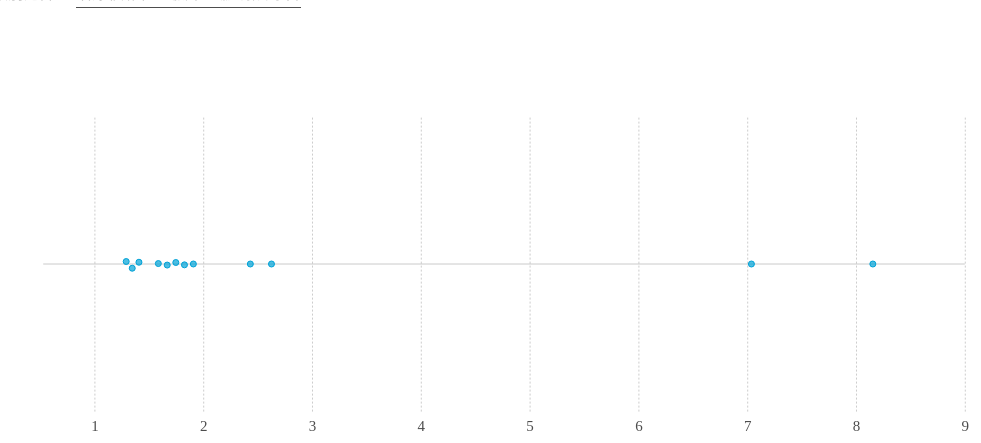
D3 v5 page, settled after 360 driven frames (6 s of simulated time); the page loaded 1 data file(s).


// ── chart.js

// global variable
let data

// loading data
d3.json("./sm_cat_diff_0620.json")
  .then(function(d) {
    data = d
    drawStripChart("治療淺股動脈狹窄之塗藥裝置")
  })


// function zone 
function drawStripChart(category) {
  // access data
  const selectedData = data.filter(d => d["自付差額品項類別"] === category)
  const xAccessor = d => d.diff
  const yAccessor = d => d["自付差額品項類別"]

  // create dimensions
  const width = window.innerWidth
  const height = 0.5 * width

  let dimensions = {
      width: width,
      height: height,
      margin: {
        top: 10,
        right: 0.05 * width,
        bottom: 10,
        left: 0.05 * width,
      },
    }

  dimensions.boundWidth = dimensions.width 
      - dimensions.margin.left
      - dimensions.margin.right

  dimensions.boundHeight = dimensions.height
    - dimensions.margin.top
    - dimensions.margin.bottom

  const wrapper = d3.select('#wrapper')
    .append("svg")
      .attr("id", "inner-content")
      .attr("width", dimensions.width)
      .attr("height", dimensions.height)

  const bounds = wrapper.append("g")
    .style("transform", `translate(${
            dimensions.margin.left
          }px, ${
            dimensions.margin.top
          }px)`)

  // create scales
  const xScale = d3.scaleLinear()
    .domain(d3.extent(data.map(xAccessor))).nice()
    .range([dimensions.margin.left ,dimensions.boundWidth]);

  const yScale = 0.5 * dimensions.boundHeight
  
  // create force simulation
  const simulation = d3.forceSimulation(selectedData)
    .force("x", d3.forceX(d => xScale(xAccessor(d))).strength(0.5))
    .force("y", d3.forceY(yScale).strength(0.5))
    .force("collide", d3.forceCollide().radius(isMobile ? 3 : 4.5))
    .tick(150)
    .stop();
  
  // create tooltip
  const selectInfo = d3.selectAll(".selected-info span")
    .style("opacity", 0);

  // add middle line
  bounds.append("g")
    .attr("id", "middle-line")
    .append("line")
    .attr("x1", 0)
    .attr("x2", dimensions.boundWidth)
    .attr("y1", yScale)
    .attr("y2", yScale)
    .attr("stroke", "rgba(181, 181, 181, 0.7)")

  // draw strip chart
  const circles = bounds
    .append('g')
    .selectAll("circle")
    .data(selectedData)
    .enter()
      .append("circle")
      .attr("id", d => d["品項代碼"])
      .attr("r", isMobile ? 2 : 3)
    // style each nodes
      .attr("fill", "rgba(0, 162, 215, 0.7)")
      .style("stroke", "#00A2D7")
      .attr("cx", d => d.x)
      .attr("cy", d => d.y)
      .on("mouseover", handleMouseOver)
      .on("mouseout", handleMouseOut)
      

  // draw peripherals

  // add x-axis
  bounds.append("g")
    .attr("id", "x-axis")
    .attr("transform", "translate(0, " + dimensions.boundHeight * 0.8 + ")")
    .call(d3.axisBottom()
      .scale(xScale)
      .tickFormat(d3.format("d")))
  // style x-axis tick line
  d3.selectAll("#x-axis line")
    .attr("y2", -dimensions.boundHeight * 0.6)
    .attr("stroke", "#9B9B9B")
    .attr("stroke-opacity", 0.5)
    .attr("stroke-dasharray", "2,2")
  // remove tick
  d3.selectAll("#x-axis path")
    .remove()
  // adjust font
  d3.selectAll("#x-axis .tick text")
    .attr("font-size", 15)
    .attr("font-family", "Noto Sans TC")
  
  

  // tooltip function
  function handleMouseOver(d){
    const selectedCircle = d3.select(this)
    selectedCircle
      .attr("fill", "rgba(247, 113, 125, 0.7)")
      .style("stroke", "#FF97A8")
      .style("stroke-width", 4)

    // show information
    selectInfo
      .style("opacity", 1);
    const infoID = selectInfo.nodes()[0]
    const infoDiff = selectInfo.nodes()[1]
    infoID.innerHTML = "品項代碼： " + d["品項代碼"]
    infoDiff.innerHTML = "價差倍數： " + d3.format(".3")(d["diff"])
  }

  function handleMouseOut(d){
    const selectedCircle = d3.select(this)
    selectedCircle
      .attr("fill", "rgba(0, 162, 215, 0.7)")
      .style("stroke", "#00A2D7")
      .style("stroke-width", 1)
  }
}



// ── selector.js
const selector = document.getElementById("cat-select")

selector.addEventListener("change", changeCategory)

function changeCategory(e) {
  d3.select("#inner-content")
    .remove()

  const selectedCategory = e.target.value

  drawStripChart(selectedCategory)
}
// ── sizeDetect.js
let isMobile = false; //initiate as false
// device detection
if(/(android|bb\d+|meego).+mobile|avantgo|bada\/|blackberry|blazer|compal|elaine|fennec|hiptop|iemobile|ip(hone|od)|ipad|iris|kindle|Android|Silk|lge |maemo|midp|mmp|netfront|opera m(ob|in)i|palm( os)?|phone|p(ixi|re)\/|plucker|pocket|psp|series(4|6)0|symbian|treo|up\.(browser|link)|vodafone|wap|windows (ce|phone)|xda|xiino/i.test(navigator.userAgent) 
    || /1207|6310|6590|3gso|4thp|50[1-6]i|770s|802s|a wa|abac|ac(er|oo|s\-)|ai(ko|rn)|al(av|ca|co)|amoi|an(ex|ny|yw)|aptu|ar(ch|go)|as(te|us)|attw|au(di|\-m|r |s )|avan|be(ck|ll|nq)|bi(lb|rd)|bl(ac|az)|br(e|v)w|bumb|bw\-(n|u)|c55\/|capi|ccwa|cdm\-|cell|chtm|cldc|cmd\-|co(mp|nd)|craw|da(it|ll|ng)|dbte|dc\-s|devi|dica|dmob|do(c|p)o|ds(12|\-d)|el(49|ai)|em(l2|ul)|er(ic|k0)|esl8|ez([4-7]0|os|wa|ze)|fetc|fly(\-|_)|g1 u|g560|gene|gf\-5|g\-mo|go(\.w|od)|gr(ad|un)|haie|hcit|hd\-(m|p|t)|hei\-|hi(pt|ta)|hp( i|ip)|hs\-c|ht(c(\-| |_|a|g|p|s|t)|tp)|hu(aw|tc)|i\-(20|go|ma)|i230|iac( |\-|\/)|ibro|idea|ig01|ikom|im1k|inno|ipaq|iris|ja(t|v)a|jbro|jemu|jigs|kddi|keji|kgt( |\/)|klon|kpt |kwc\-|kyo(c|k)|le(no|xi)|lg( g|\/(k|l|u)|50|54|\-[a-w])|libw|lynx|m1\-w|m3ga|m50\/|ma(te|ui|xo)|mc(01|21|ca)|m\-cr|me(rc|ri)|mi(o8|oa|ts)|mmef|mo(01|02|bi|de|do|t(\-| |o|v)|zz)|mt(50|p1|v )|mwbp|mywa|n10[0-2]|n20[2-3]|n30(0|2)|n50(0|2|5)|n7(0(0|1)|10)|ne((c|m)\-|on|tf|wf|wg|wt)|nok(6|i)|nzph|o2im|op(ti|wv)|oran|owg1|p800|pan(a|d|t)|pdxg|pg(13|\-([1-8]|c))|phil|pire|pl(ay|uc)|pn\-2|po(ck|rt|se)|prox|psio|pt\-g|qa\-a|qc(07|12|21|32|60|\-[2-7]|i\-)|qtek|r380|r600|raks|rim9|ro(ve|zo)|s55\/|sa(ge|ma|mm|ms|ny|va)|sc(01|h\-|oo|p\-)|sdk\/|se(c(\-|0|1)|47|mc|nd|ri)|sgh\-|shar|sie(\-|m)|sk\-0|sl(45|id)|sm(al|ar|b3|it|t5)|so(ft|ny)|sp(01|h\-|v\-|v )|sy(01|mb)|t2(18|50)|t6(00|10|18)|ta(gt|lk)|tcl\-|tdg\-|tel(i|m)|tim\-|t\-mo|to(pl|sh)|ts(70|m\-|m3|m5)|tx\-9|up(\.b|g1|si)|utst|v400|v750|veri|vi(rg|te)|vk(40|5[0-3]|\-v)|vm40|voda|vulc|vx(52|53|60|61|70|80|81|83|85|98)|w3c(\-| )|webc|whit|wi(g |nc|nw)|wmlb|wonu|x700|yas\-|your|zeto|zte\-/i.test(navigator.userAgent.substr(0,4))) { 
    isMobile = true;
}

// adjust TNL logo
const TNLogo = document.querySelector(".TNL-logo")
if (isMobile) {
  TNLogo.style.width = "50%";
  TNLogo.style.marginLeft = "40%";
}

// adjust foot note
const footNote = document.querySelector("footer .foot-note p")
if (isMobile) {
  footNote.style.padding = "1%";
}

### data: sm_cat_diff_0620.json
[
 {
  "自付差額品項類別": "治療淺股動脈狹窄之塗藥裝置",
  "diff": 8.155,
  "品項代碼": "CBC04PASLXBK",
  "最高價": 53227,
  "最低價": 6527
 },
 {
  "自付差額品項類別": "治療淺股動脈狹窄之塗藥裝置",
  "diff": 7.039,
  "品項代碼": "CBC04RASFASB",
  "最高價": 53227,
  "最低價": 7562
 },
 {
  "自付差額品項類別": "人工髖關節",
  "diff": 5.323,
  "品項代碼": "FBHPCCERA1U0",
  "最高價": 78000,
  "最低價": 14654
 },
 {
  "自付差額品項類別": "人工心律調節器",
  "diff": 3.67,
  "品項代碼": "FHP02EN1DRM4",
  "最高價": 69600,
  "最低價": 18967
 },
 {
  "自付差額品項類別": "人工髖關節",
  "diff": 3.581,
  "品項代碼": "FBHHCCERA1S2",
  "最高價": 32815,
  "最低價": 9164
 },
 {
  "自付差額品項類別": "人工髖關節",
  "diff": 3.503,
  "品項代碼": "FBHHCCERA1U0",
  "最高價": 47000,
  "最低價": 13416
 },
 {
  "自付差額品項類別": "人工髖關節",
  "diff": 3.328,
  "品項代碼": "FBHBCCERA1S2",
  "最高價": 45000,
  "最低價": 13523
 },
 {
  "自付差額品項類別": "人工心律調節器",
  "diff": 3.244,
  "品項代碼": "FHP02EMRDRBK",
  "最高價": 75000,
  "最低價": 23117
 },
 "... 248 more items"
]